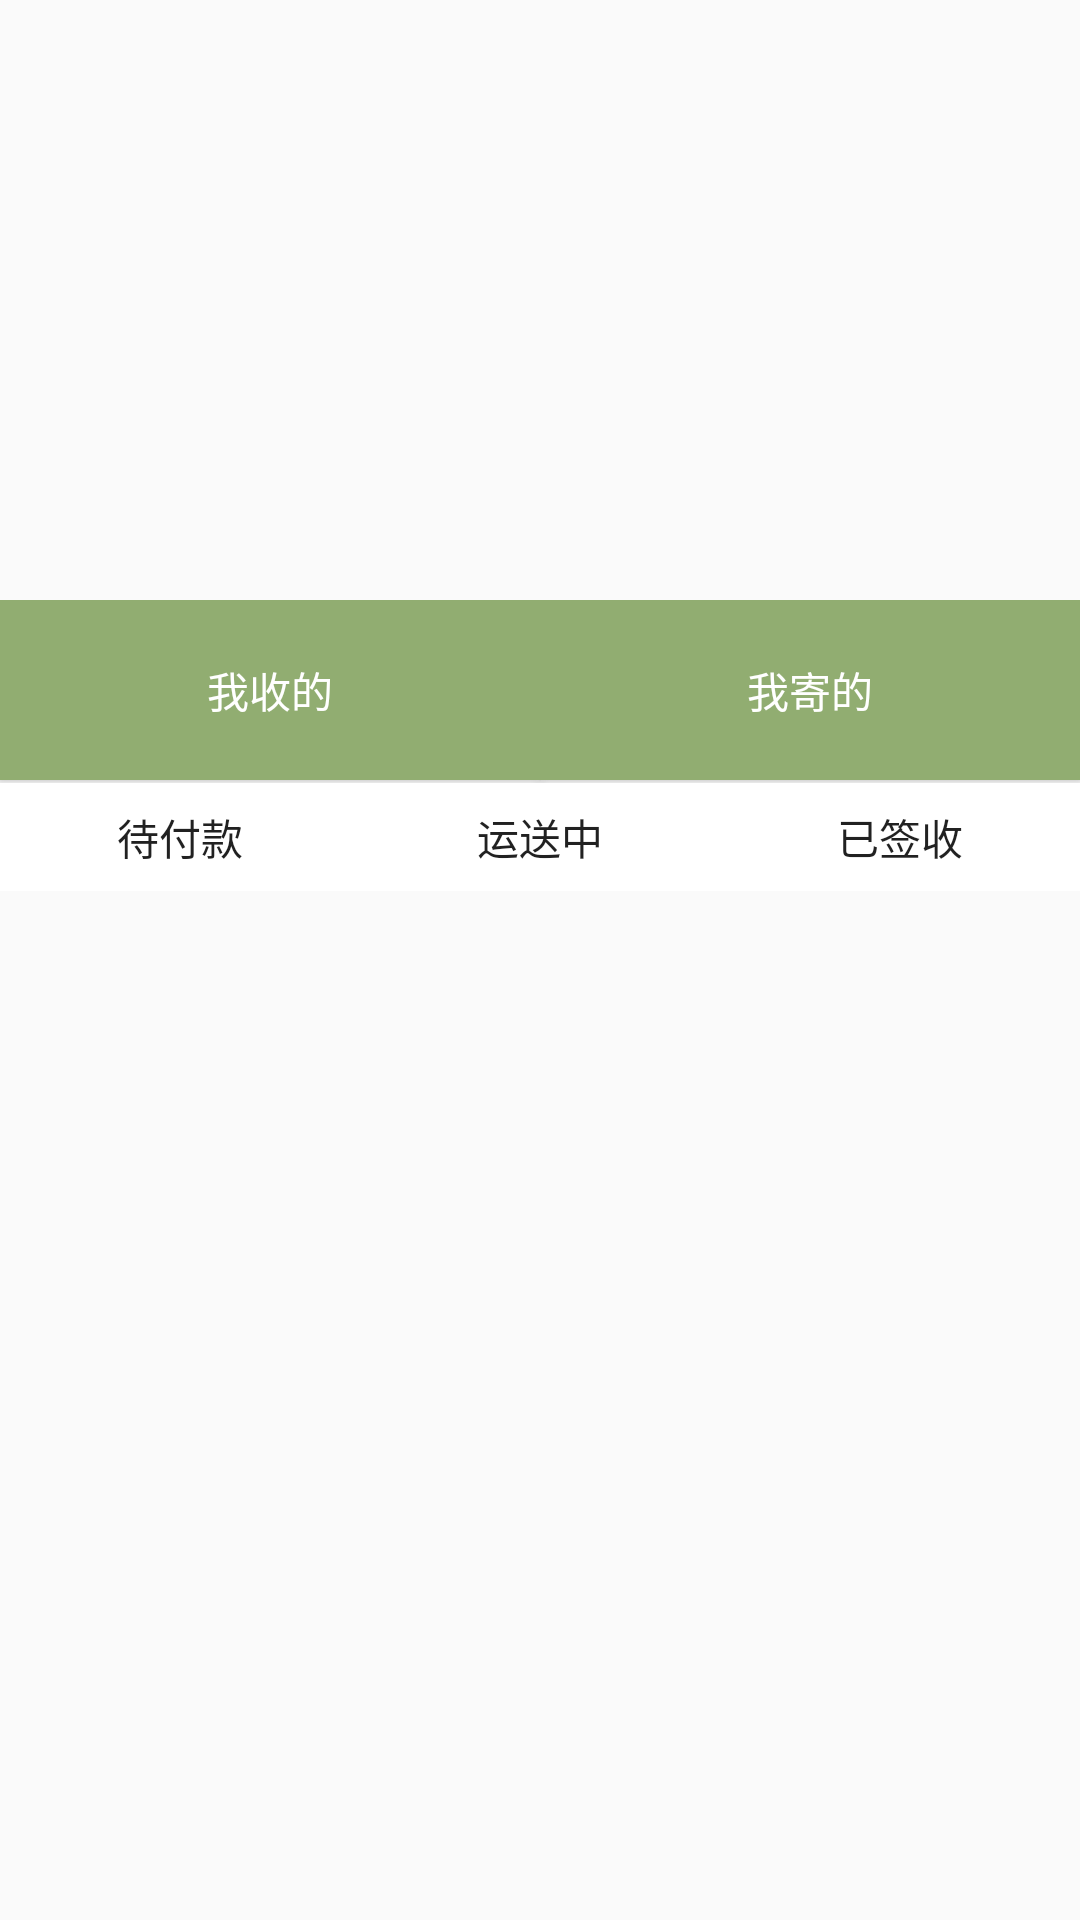

Write the Android layout XML for this screen, with the resource values it uses.
<!-- AndroidManifest.xml: application theme AppTheme -->
<!-- res/layout/fragment_homepage.xml -->
<RelativeLayout xmlns:android="http://schemas.android.com/apk/res/android"
    xmlns:tools="http://schemas.android.com/tools"
    android:layout_width="match_parent"
    android:layout_height="match_parent"
    tools:context="com.example.crystal.contact.Fragment.Homepage">

    

    <LinearLayout
        android:layout_width="wrap_content"
        android:layout_height="wrap_content"
        android:orientation="vertical"
        android:layout_alignParentRight="true"
        android:layout_alignParentEnd="true"
        android:layout_alignParentLeft="true"
        android:layout_alignParentStart="true"
        android:weightSum="1"
        android:id="@+id/linearLayout">

        <ImageView
            android:id="@+id/homeimageview"
            android:layout_width="match_parent"
            android:layout_height="200dp" />

        <LinearLayout
            android:layout_width="match_parent"
            android:layout_height="61dp"
            android:orientation="horizontal">

            <Button
                android:id="@+id/receive"
                android:layout_width="wrap_content"
                android:layout_height="60dp"
                android:text="我收的"
                android:layout_weight="1"
                android:background="@color/theme_color"
                android:textColor="@color/white"/>

            <Button
                android:id="@+id/send"
                android:layout_width="wrap_content"
                android:layout_height="60dp"
                android:text="我寄的"
                android:layout_weight="1"
                android:background="@color/theme_color"
                android:textColor="@color/white"/>

        </LinearLayout>

        <LinearLayout
            android:layout_width="match_parent"
            android:layout_height="36dp"
            android:orientation="horizontal">

            <Button
                android:id="@+id/pendingpayment"
                android:layout_width="wrap_content"
                android:layout_height="wrap_content"
                android:layout_weight="1"
                android:background="@color/white"
                android:text="待付款"/>

            <Button
                android:id="@+id/transporting"
                android:layout_width="wrap_content"
                android:layout_height="wrap_content"
                android:layout_weight="1"
                android:background="@color/white"
                android:text="运送中"/>

            <Button
                android:id="@+id/received"
                android:layout_width="wrap_content"
                android:layout_height="wrap_content"
                android:layout_weight="1"
                android:background="@color/white"
                android:text="已签收"/>

        </LinearLayout>

    </LinearLayout>

    <ListView
        android:layout_width="match_parent"
        android:layout_height="match_parent"
        android:layout_weight="1"
        android:layout_below="@+id/linearLayout">

    </ListView>

</RelativeLayout>
<!-- resources referenced by this layout -->
<resources>
  <color name="theme_color">#91AD71</color>
  <color name="white">#ffffff</color>
  <style name="AppTheme" parent="Theme.AppCompat.Light.NoActionBar">
          
          <item name="colorPrimary">@color/colorPrimary</item>
          <item name="colorPrimaryDark">@color/colorPrimaryDark</item>
          <item name="colorAccent">@color/colorAccent</item>
      </style>
  <color name="colorPrimary">#3F51B5</color>
  <color name="colorPrimaryDark">#303F9F</color>
  <color name="colorAccent">#FF4081</color>
</resources>
